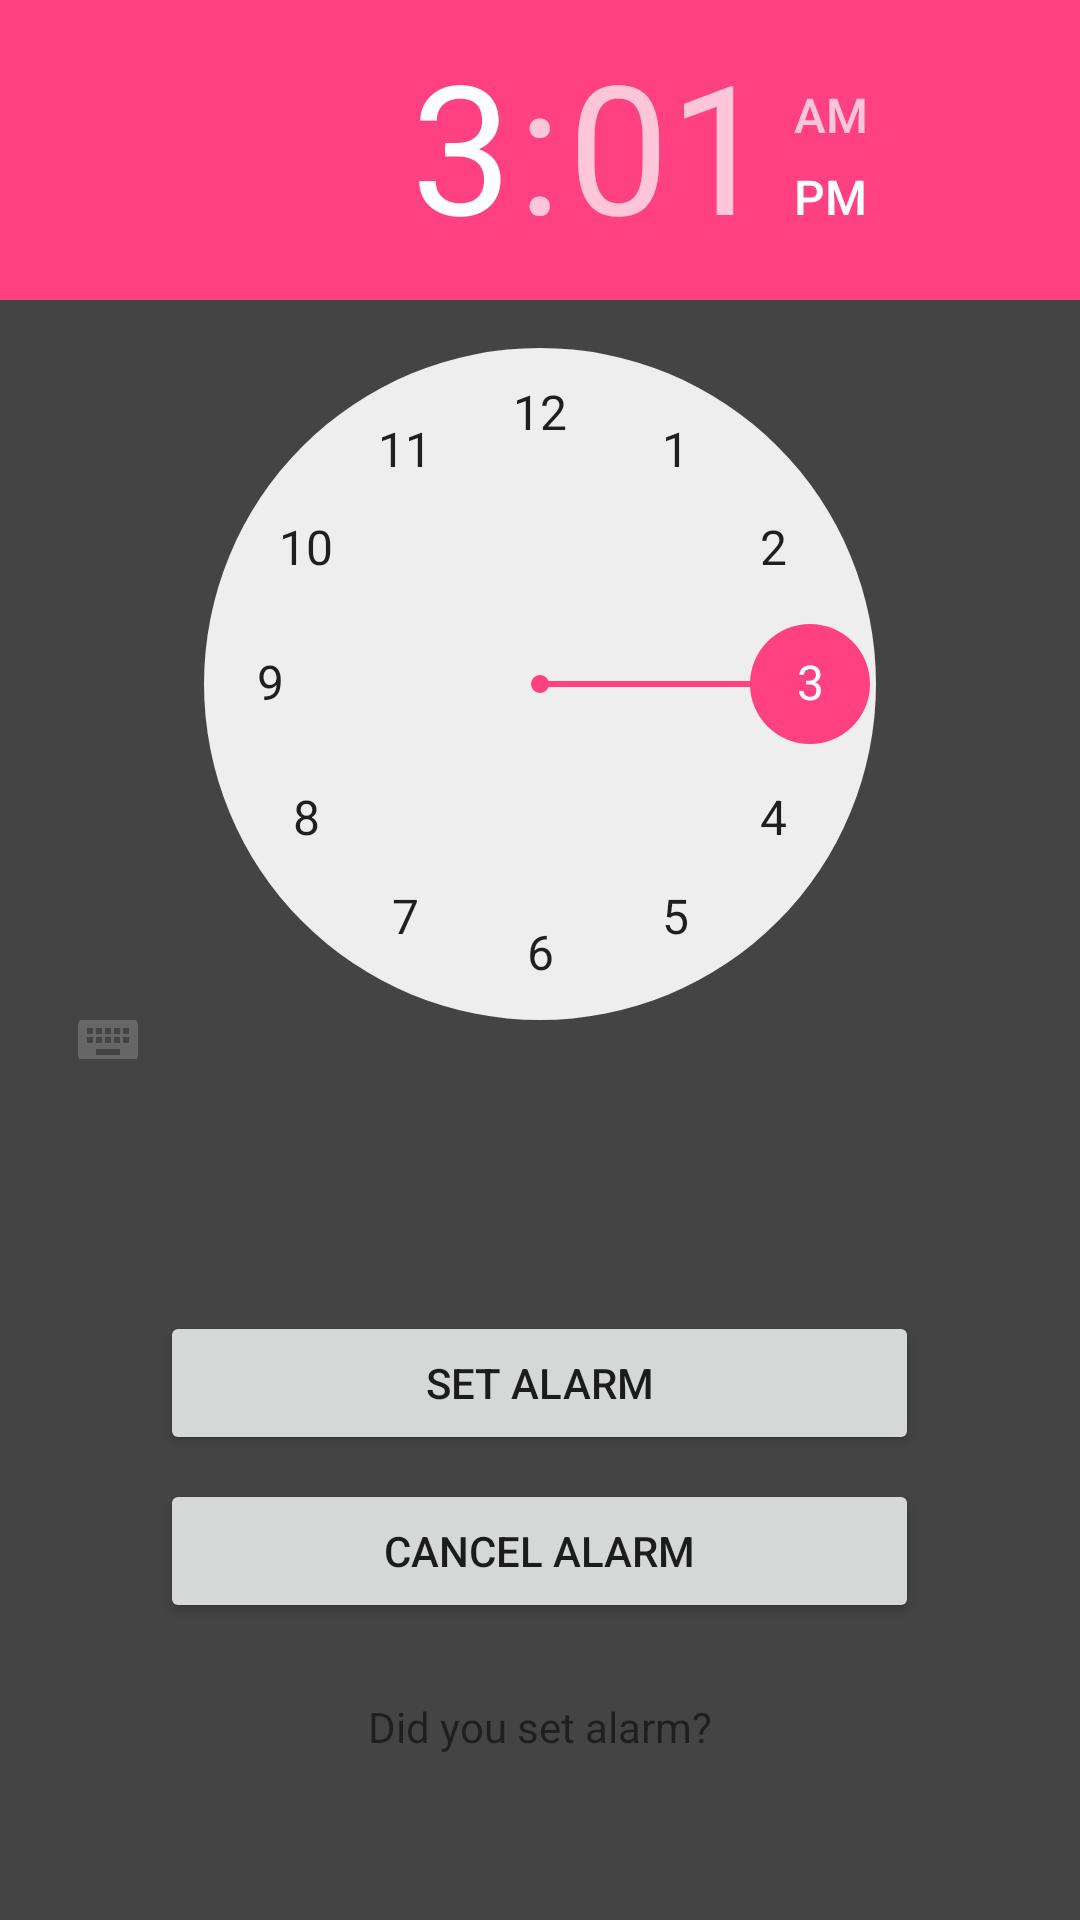

Here is an Android app screen rendered from its layout file. Give the layout XML and the strings, colors and styles it references.
<!-- AndroidManifest.xml: application theme AppTheme -->
<!-- res/layout/content_main.xml -->
<?xml version="1.0" encoding="utf-8"?>
<RelativeLayout xmlns:android="http://schemas.android.com/apk/res/android"
    xmlns:app="http://schemas.android.com/apk/res-auto"
    xmlns:tools="http://schemas.android.com/tools"
    android:layout_width="match_parent"
    android:layout_height="match_parent"
    app:layout_behavior="@string/appbar_scrolling_view_behavior"
    tools:context=".MainActivity"
    tools:showIn="@layout/activity_main">

    <TimePicker
        android:id="@+id/timePicker"
        android:layout_width="wrap_content"
        android:layout_height="353dp" />

    <Button
        android:id="@+id/Set_Alarm"
        android:layout_width="253dp"
        android:layout_height="wrap_content"
        android:layout_alignParentBottom="true"
        android:layout_centerHorizontal="true"
        android:layout_marginBottom="155dp"
        android:text="Set Alarm" />

    <Button
        android:id="@+id/End_Alarm"
        android:layout_width="253dp"
        android:layout_height="wrap_content"
        android:layout_alignParentBottom="true"
        android:layout_centerHorizontal="true"
        android:layout_marginBottom="99dp"
        android:text="Cancel Alarm" />

    <TextView
        android:id="@+id/Update_Alarm"
        android:layout_width="wrap_content"
        android:layout_height="wrap_content"
        android:layout_alignParentBottom="true"
        android:layout_centerHorizontal="true"
        android:layout_marginBottom="55dp"
        android:text="Did you set alarm?" />

</RelativeLayout>
<!-- res/layout/activity_main.xml (included above) -->
<?xml version="1.0" encoding="utf-8"?>
<android.support.design.widget.CoordinatorLayout xmlns:android="http://schemas.android.com/apk/res/android"
    xmlns:app="http://schemas.android.com/apk/res-auto"
    xmlns:tools="http://schemas.android.com/tools"
    android:layout_width="match_parent"
    android:layout_height="match_parent"
    tools:context=".MainActivity">

    <android.support.design.widget.AppBarLayout
        android:layout_width="match_parent"
        android:layout_height="wrap_content"
        android:theme="@style/AppTheme.AppBarOverlay">

    <android.support.v7.widget.Toolbar
        android:id="@+id/toolbar"
        android:layout_width="match_parent"
        android:layout_height="?attr/actionBarSize"
        android:background="?attr/colorPrimary"
        app:popupTheme="@style/AppTheme.PopupOverlay" />

    </android.support.design.widget.AppBarLayout>

    <include layout="@layout/content_main" />

</android.support.design.widget.CoordinatorLayout>
<!-- resources referenced by this layout -->
<resources>
  <style name="AppTheme.AppBarOverlay" parent="ThemeOverlay.AppCompat.Dark.ActionBar" />
  <style name="AppTheme.PopupOverlay" parent="ThemeOverlay.AppCompat.Dark.ActionBar" />
  <style name="AppTheme" parent="Theme.AppCompat.Light.DarkActionBar">
          
          <item name="colorPrimary">@color/colorPrimary</item>
          <item name="colorPrimaryDark">@color/colorPrimaryDark</item>
          <item name="colorAccent">@color/colorAccent</item>
          <item name="android:windowBackground">@color/DKGray</item>
      </style>
  <color name="colorPrimary">#212021</color>
  <color name="colorPrimaryDark">#000000</color>
  <color name="colorAccent">#FF4081</color>
  <color name="DKGray">#FF444444</color>
</resources>
